The GitHub repository zacharyb02/ZZChat-IATuteur contains a labelled image folder "banana_sushi" with 4 categories: banana, pizza, sushi, tomato. Examples follow, each with its label.

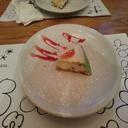
Label: pizza

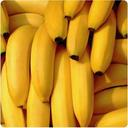
Label: banana

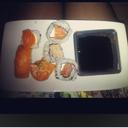
Label: sushi

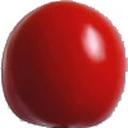
Label: tomato

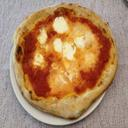
Label: pizza

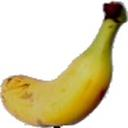
Label: banana
